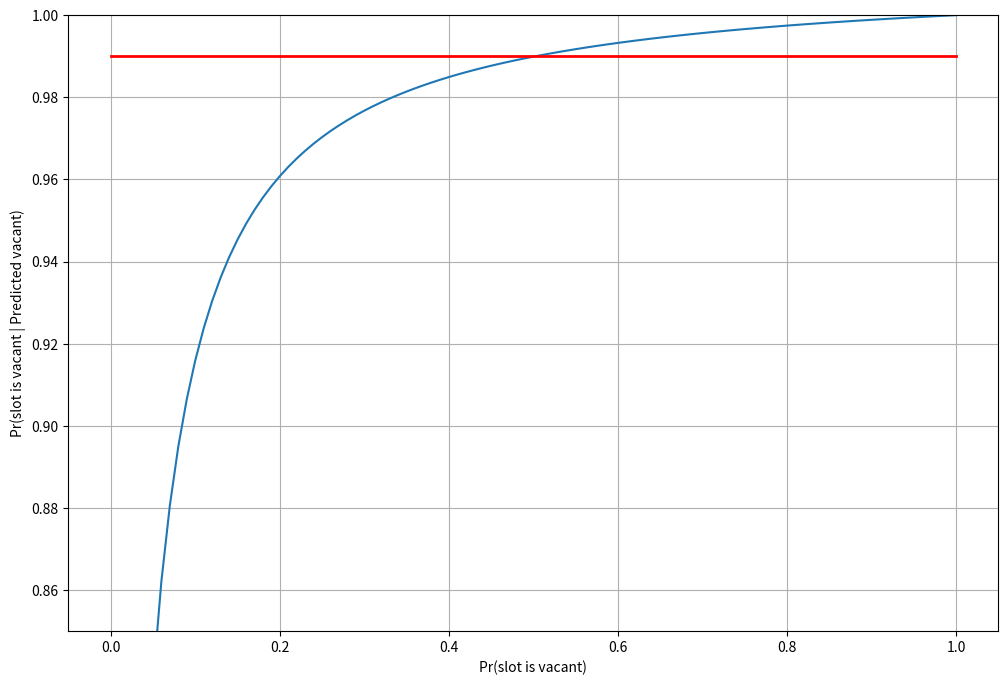

The script that saved this image:
import numpy as np
import matplotlib
import matplotlib.pyplot as plt

%matplotlib inline
%config InlineBackend.figure_format = 'retina'

# Set default figure size
matplotlib.rcParams['figure.figsize'] = [12, 8]

Pr_T = np.linspace(0.00, 1.0, 101)
Pr_P = 0.98 * Pr_T + 0.01 * (1 - Pr_T)
prob = (0.98 * Pr_T) / Pr_P

plt.plot(Pr_T, prob)
plt.xlabel('Pr(slot is vacant)')
plt.ylabel('Pr(slot is vacant | Predicted vacant)')
plt.ylim([0.85, 1.0])
plt.plot([0, 1], [0.99, 0.99], 'r-', lw = 2)
plt.grid()
plt.show()